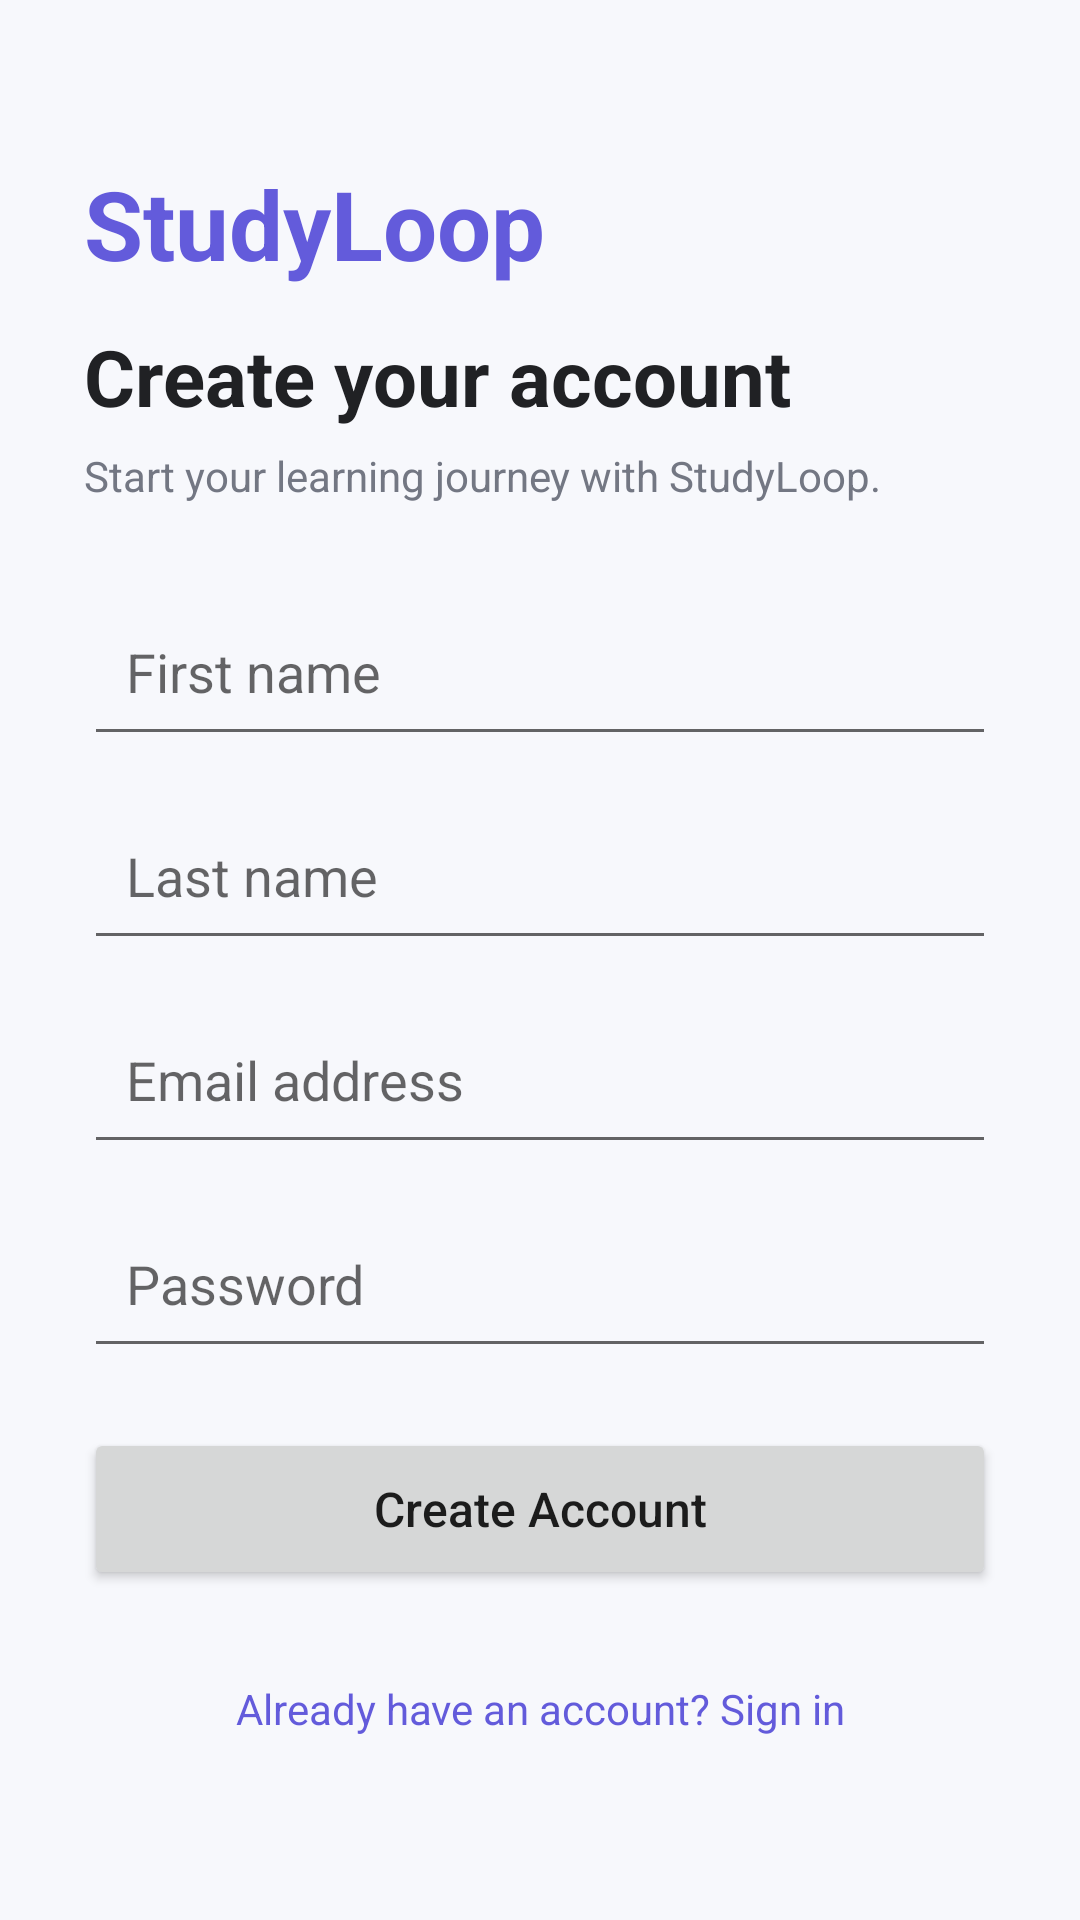

Reconstruct the res/layout file that produces this screen, plus the resources it refers to.
<!-- AndroidManifest.xml: application theme Theme.StudyLoopAndroid -->
<!-- res/layout/activity_register.xml -->
<?xml version="1.0" encoding="utf-8"?>
<ScrollView xmlns:android="http://schemas.android.com/apk/res/android"
    android:layout_width="match_parent"
    android:layout_height="match_parent"
    android:background="@color/background_auth"
    android:fillViewport="true">

    <LinearLayout
        android:layout_width="match_parent"
        android:layout_height="wrap_content"
        android:orientation="vertical"
        android:padding="28dp"
        android:gravity="center_vertical">

        <TextView
            android:layout_width="wrap_content"
            android:layout_height="wrap_content"
            android:text="@string/app_name"
            android:textColor="@color/brand_indigo"
            android:textSize="32sp"
            android:textStyle="bold" />

        <TextView
            android:layout_width="wrap_content"
            android:layout_height="wrap_content"
            android:layout_marginTop="12dp"
            android:text="@string/auth_create_account_title"
            android:textColor="@color/text_black"
            android:textSize="26sp"
            android:textStyle="bold" />

        <TextView
            android:layout_width="wrap_content"
            android:layout_height="wrap_content"
            android:layout_marginTop="6dp"
            android:layout_marginBottom="28dp"
            android:text="@string/auth_register_subtitle"
            android:textColor="@color/text_muted"
            android:textSize="14sp" />

        <EditText
            android:id="@+id/etFirstName"
            android:layout_width="match_parent"
            android:layout_height="56dp"
            android:layout_marginBottom="12dp"
            android:hint="@string/auth_first_name_hint"
            android:inputType="textCapWords"
            android:padding="14dp"
            android:singleLine="true" />

        <EditText
            android:id="@+id/etLastName"
            android:layout_width="match_parent"
            android:layout_height="56dp"
            android:layout_marginBottom="12dp"
            android:hint="@string/auth_last_name_hint"
            android:inputType="textCapWords"
            android:padding="14dp"
            android:singleLine="true" />

        <EditText
            android:id="@+id/etRegisterEmail"
            android:layout_width="match_parent"
            android:layout_height="56dp"
            android:layout_marginBottom="12dp"
            android:hint="@string/auth_email_hint"
            android:inputType="textEmailAddress"
            android:padding="14dp"
            android:singleLine="true" />

        <EditText
            android:id="@+id/etRegisterPassword"
            android:layout_width="match_parent"
            android:layout_height="56dp"
            android:layout_marginBottom="20dp"
            android:hint="@string/auth_password_hint"
            android:inputType="textPassword"
            android:padding="14dp"
            android:singleLine="true" />

        <TextView
            android:id="@+id/tvRegisterError"
            android:layout_width="match_parent"
            android:layout_height="wrap_content"
            android:layout_marginBottom="12dp"
            android:textColor="@color/error_red_dark"
            android:textSize="14sp"
            android:visibility="gone" />

        <ProgressBar
            android:id="@+id/registerProgressBar"
            style="?android:attr/progressBarStyleHorizontal"
            android:layout_width="match_parent"
            android:layout_height="4dp"
            android:layout_marginBottom="12dp"
            android:indeterminate="true"
            android:visibility="gone" />

        <Button
            android:id="@+id/btnRegister"
            android:layout_width="match_parent"
            android:layout_height="54dp"
            android:text="@string/auth_create_account"
            android:textAllCaps="false"
            android:textSize="16sp" />

        <TextView
            android:id="@+id/tvGoToLogin"
            android:layout_width="match_parent"
            android:layout_height="wrap_content"
            android:layout_marginTop="22dp"
            android:gravity="center"
            android:padding="8dp"
            android:text="@string/auth_go_to_login"
            android:textColor="@color/brand_indigo"
            android:textSize="14sp" />

    </LinearLayout>


</ScrollView>
<!-- resources referenced by this layout -->
<resources>
  <color name="background_auth">#F7F8FC</color>
  <color name="brand_indigo">#635BDB</color>
  <color name="error_red_dark">#D32F2F</color>
  <color name="text_black">#202124</color>
  <color name="text_muted">#737783</color>
  <string name="app_name">StudyLoop</string>
  <string name="auth_create_account">Create Account</string>
  <string name="auth_create_account_title">Create your account</string>
  <string name="auth_email_hint">Email address</string>
  <string name="auth_first_name_hint">First name</string>
  <string name="auth_go_to_login">Already have an account? Sign in</string>
  <string name="auth_last_name_hint">Last name</string>
  <string name="auth_password_hint">Password</string>
  <string name="auth_register_subtitle">Start your learning journey with StudyLoop.</string>
  <style name="Theme.StudyLoopAndroid" parent="Base.Theme.StudyLoopAndroid" />
  <style name="Base.Theme.StudyLoopAndroid" parent="Theme.MaterialComponents.DayNight.NoActionBar" />
</resources>
